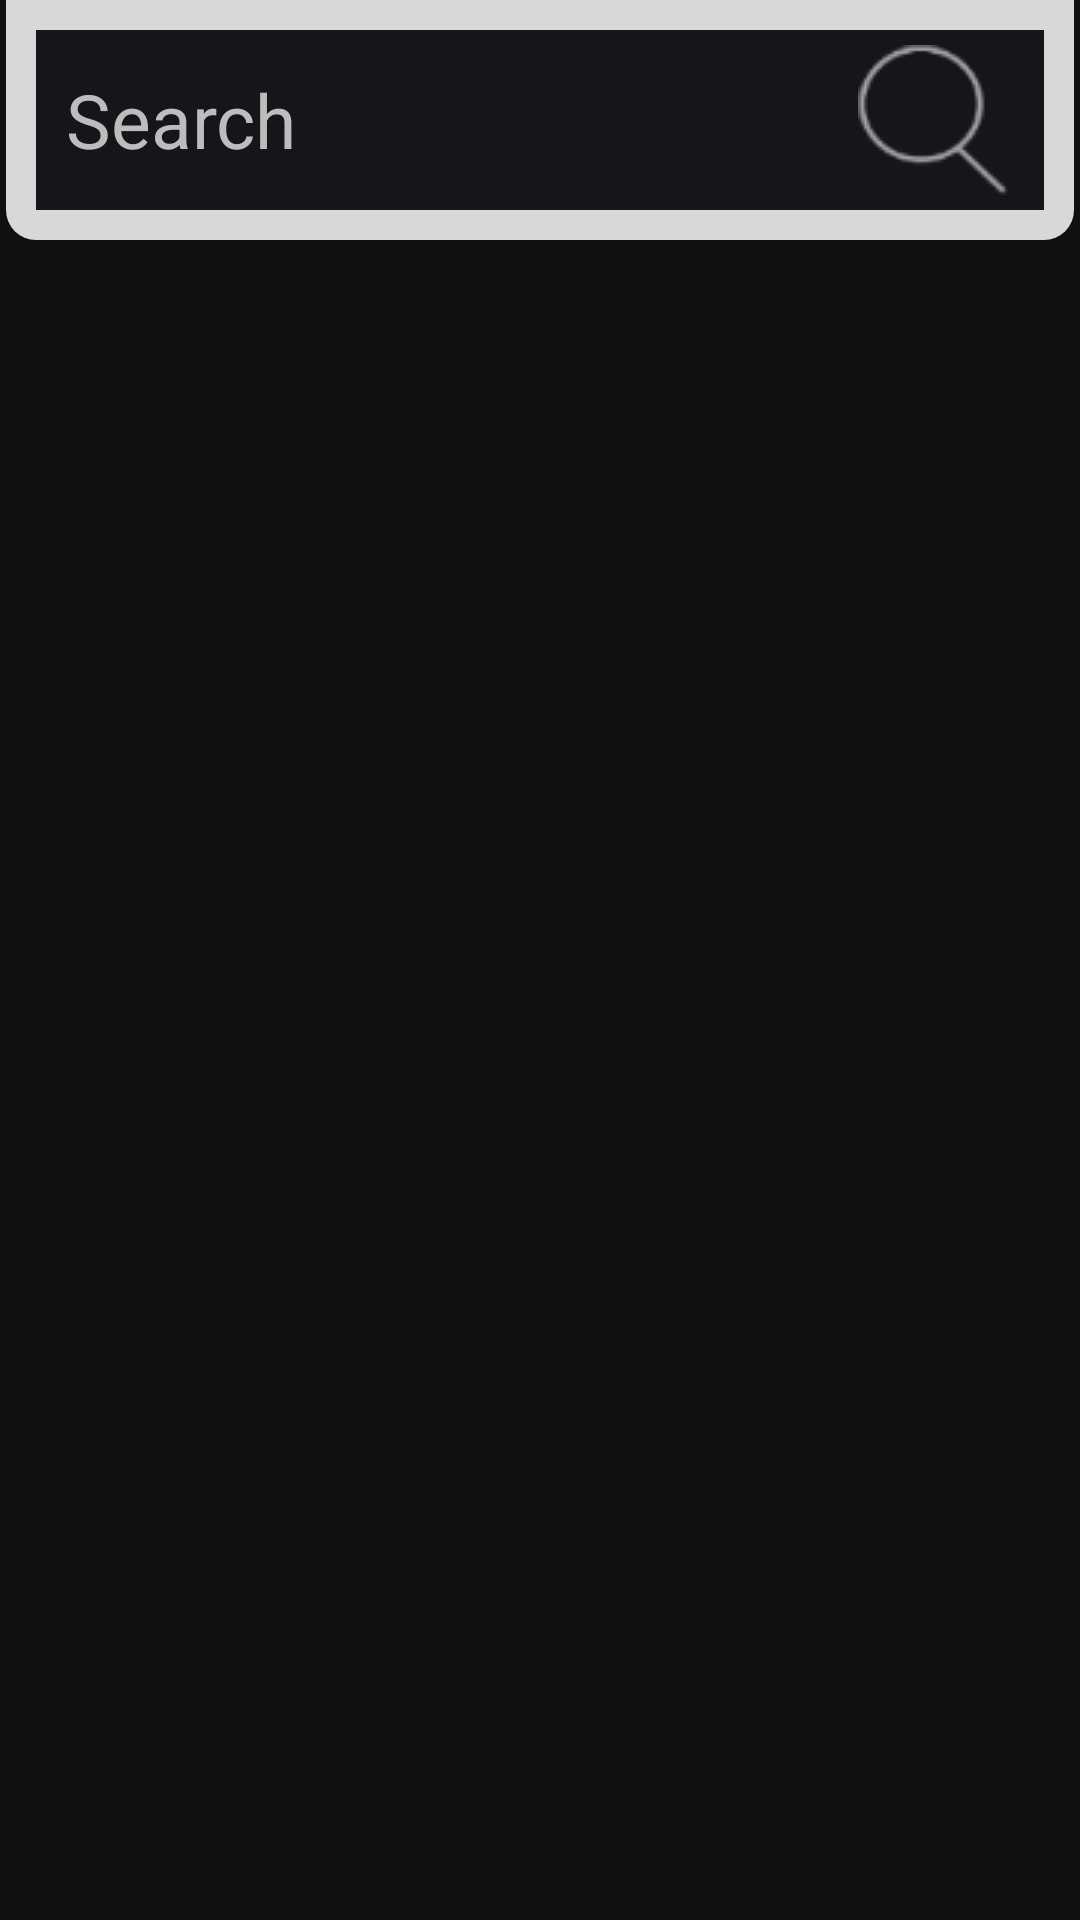

Reconstruct the res/layout file that produces this screen, plus the resources it refers to.
<!-- AndroidManifest.xml: application theme AppTheme -->
<!-- res/layout/fragment_drink_items.xml -->
<?xml version="1.0" encoding="utf-8"?>
<RelativeLayout xmlns:android="http://schemas.android.com/apk/res/android"
    android:layout_width="match_parent"
    android:layout_height="match_parent"
    android:background="@color/dark_grey"
    android:orientation="vertical">

    <RelativeLayout
        android:id="@+id/drinkGridSearchRelativeLayout"
        android:layout_width="fill_parent"
        android:layout_height="80dp"
        android:layout_marginLeft="2dp"
        android:layout_marginRight="2dp"
        android:background="@drawable/round_corners_bottom">

        <LinearLayout
            android:layout_width="match_parent"
            android:layout_height="80dp"
            android:layout_margin="10dp"
            android:background="@color/splash_black"
            android:gravity="center_vertical|right"
            android:orientation="horizontal"
            android:weightSum="1">

            <EditText
                android:id="@+id/drinkItemSearchEditText"
                android:layout_width="80dp"
                android:layout_height="match_parent"
                android:layout_weight="1.00"
                android:background="@color/splash_black"
                android:hint="@string/search_label"
                android:paddingLeft="10dp"
                android:textColorHint="@color/grey400"
                android:textColor="@color/grey200"
                android:textSize="25dp" />

            <ImageButton
                android:id="@+id/drinkItemSearchButton"
                android:layout_width="70dp"
                android:layout_height="70dp"
                android:layout_marginBottom="2dp"
                android:layout_marginRight="2dp"
                android:layout_marginTop="2dp"
                android:background="@color/splash_black"
                android:src="@drawable/search" />
        </LinearLayout>

    </RelativeLayout>

    <RelativeLayout
        android:layout_width="wrap_content"
        android:layout_height="wrap_content"
        android:layout_margin="5dp"
        android:layout_below="@+id/drinkGridSearchRelativeLayout">

        <GridView
            android:id="@+id/drinksItemGridView"
            android:layout_width="fill_parent"
            android:layout_height="wrap_content"
            android:layout_centerHorizontal="true"
            android:columnWidth="150dp"
            android:gravity="center"
            android:horizontalSpacing="5dp"
            android:verticalSpacing="5dp"
            android:numColumns="auto_fit"
            android:stretchMode="columnWidth" />
    </RelativeLayout>
</RelativeLayout>
<!-- resources referenced by this layout -->
<resources>
  <color name="dark_grey">#101010</color>
  <color name="grey200">#d8d8d8</color>
  <color name="grey400">#bdbdbd</color>
  <color name="splash_black">#16151A</color>
  <!-- drawable round_corners_bottom (drawable) -->
  <?xml version="1.0" encoding="utf-8"?>
  <shape xmlns:android="http://schemas.android.com/apk/res/android">
      <solid android:color="@color/grey200" />
      <corners
          android:bottomLeftRadius="10dp"
          android:bottomRightRadius="10dp" />
  </shape>
  <!-- drawable search: png bitmap (drawable, 1495 bytes) -->
  <string name="search_label">Search</string>
  <style name="AppTheme" parent="Theme.AppCompat.Light.DarkActionBar">
          
          <item name="colorControlNormal">@color/grey400</item>
          <item name="colorControlActivated">@color/grey500</item>
          <item name="colorControlHighlight">@color/grey600</item>
      </style>
  <color name="grey500">#9e9e9e</color>
  <color name="grey600">#757575</color>
</resources>
